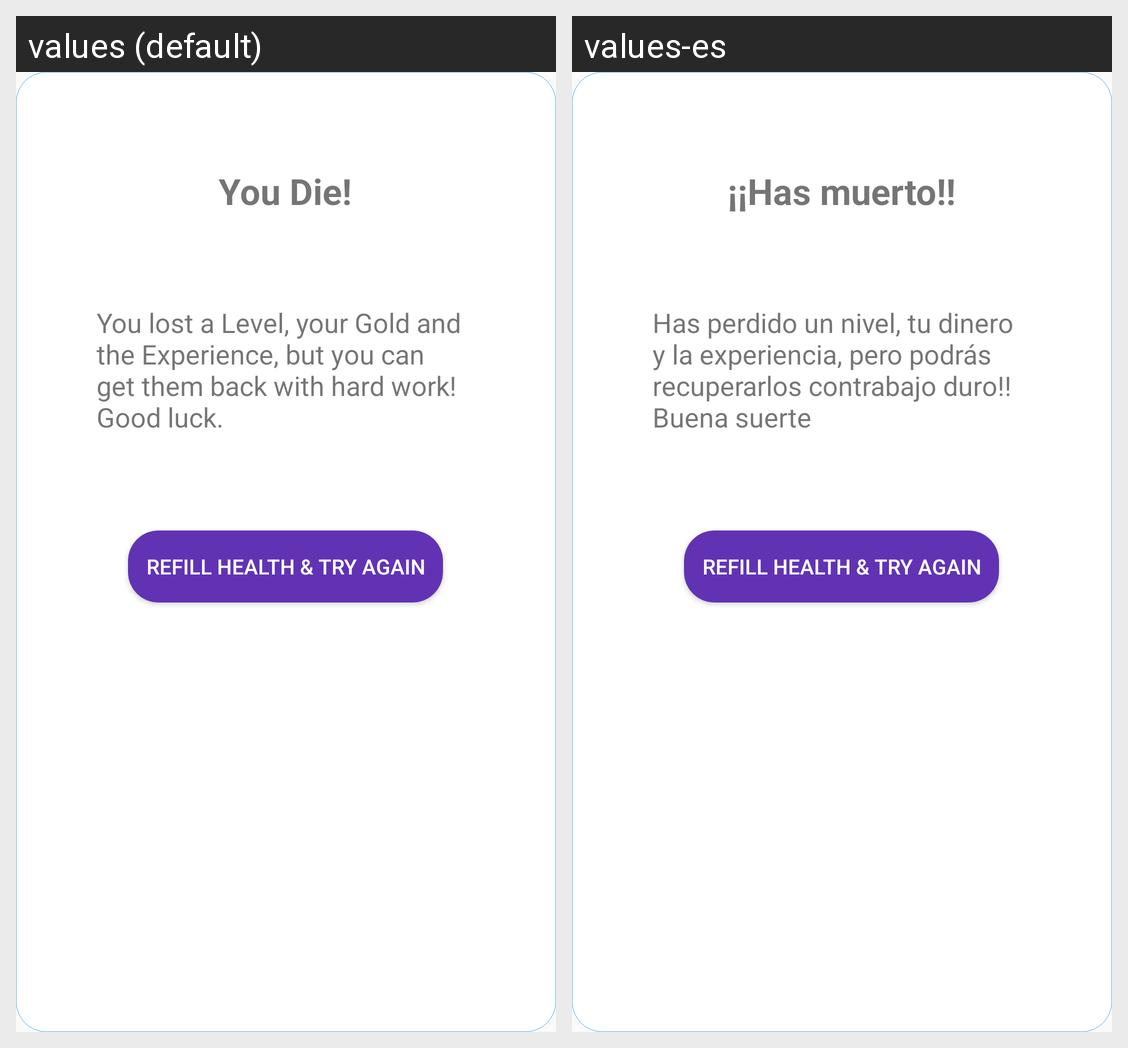

Strings drawn on this Android screen and how each of the app's shown locales translates them:
Android screen res/layout/fragment_dialog_user_die.xml rendered under 2 locales, left to right: values (default), values-es. Device: Nexus 5 (rendered at 1080×1920; each locale shown at half size, 540×960, under a caption strip naming it); theme AppTheme.
Strings drawn on this screen, with the default value and each locale's value (text and hints the layout hard-codes, and strings that could not be matched under every locale, appear in the picture but are not listed):

you_die
  values: You Die!
  values-es: ¡¡Has muerto!!

Revive
  values: You lost a Level, your Gold and the Experience, but you can get them back with hard work! Good luck.
  values-es: Has perdido un nivel, tu dinero y la experiencia, pero podrás recuperarlos contrabajo duro!! Buena suerte

button_health_die
  values: Refill Health & Try Again
  values-es: Refill Health & Try Again  [not translated; the default value is used]
